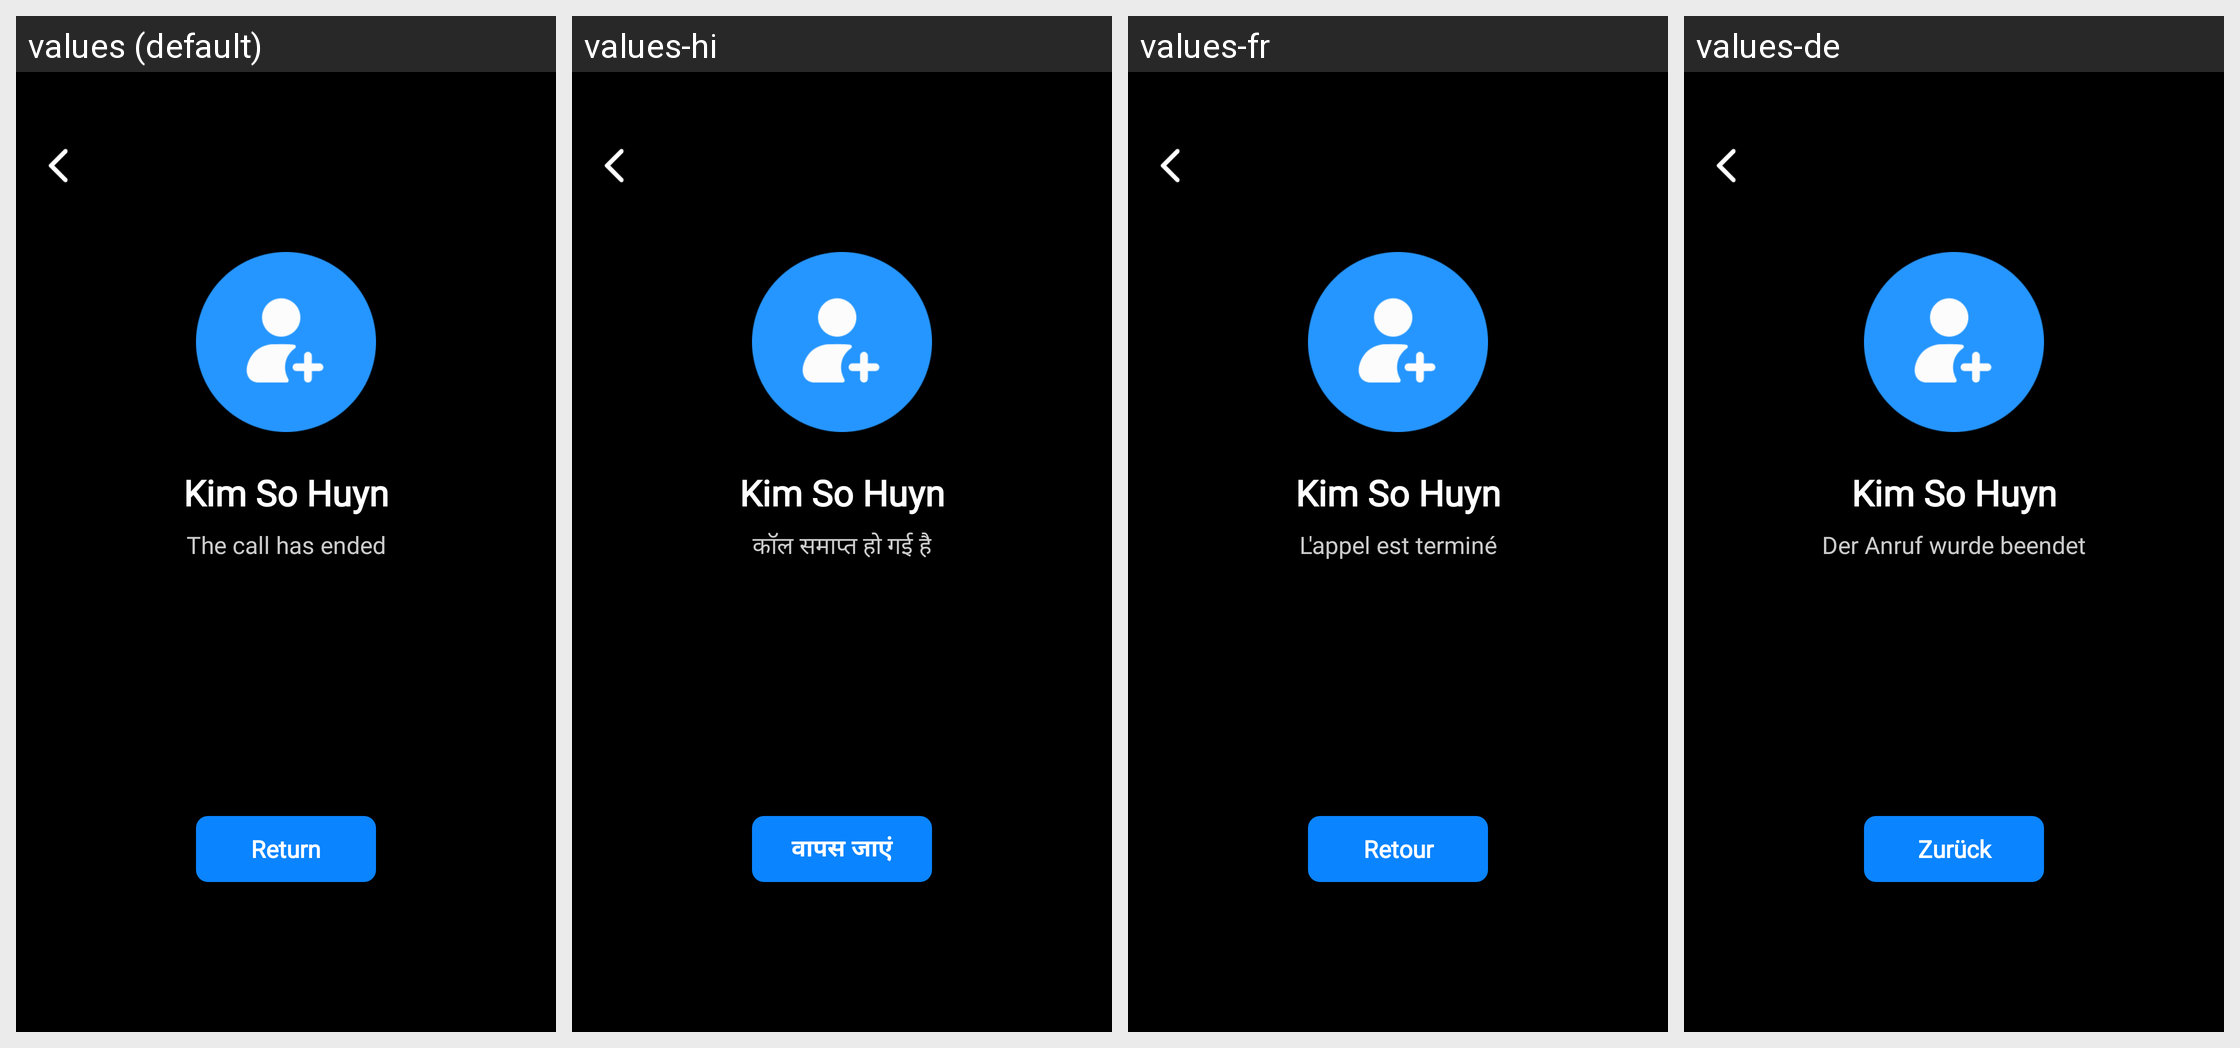

The Android screen above is rendered under several locales of the same app. Produce the string resources it draws, with the default and per-locale values.
Android screen res/layout/activity_end_call.xml rendered under 4 locales, left to right: values (default), values-hi, values-fr, values-de. Device: Nexus 5 (rendered at 1080×1920; each locale shown at half size, 540×960, under a caption strip naming it); theme Theme.ST069_FakeCallPhonePrank.
Other locales in the repository, not shown: values-es, values-in, values-pt.
Strings drawn on this screen, with the default value and each locale's value (text and hints the layout hard-codes, and strings that could not be matched under every locale, appear in the picture but are not listed):

the_call_has_ended
  values: The call has ended
  values-hi: कॉल समाप्त हो गई है
  values-fr: L'appel est terminé
  values-de: Der Anruf wurde beendet

return_
  values: Return
  values-hi: वापस जाएं
  values-fr: Retour
  values-de: Zurück
